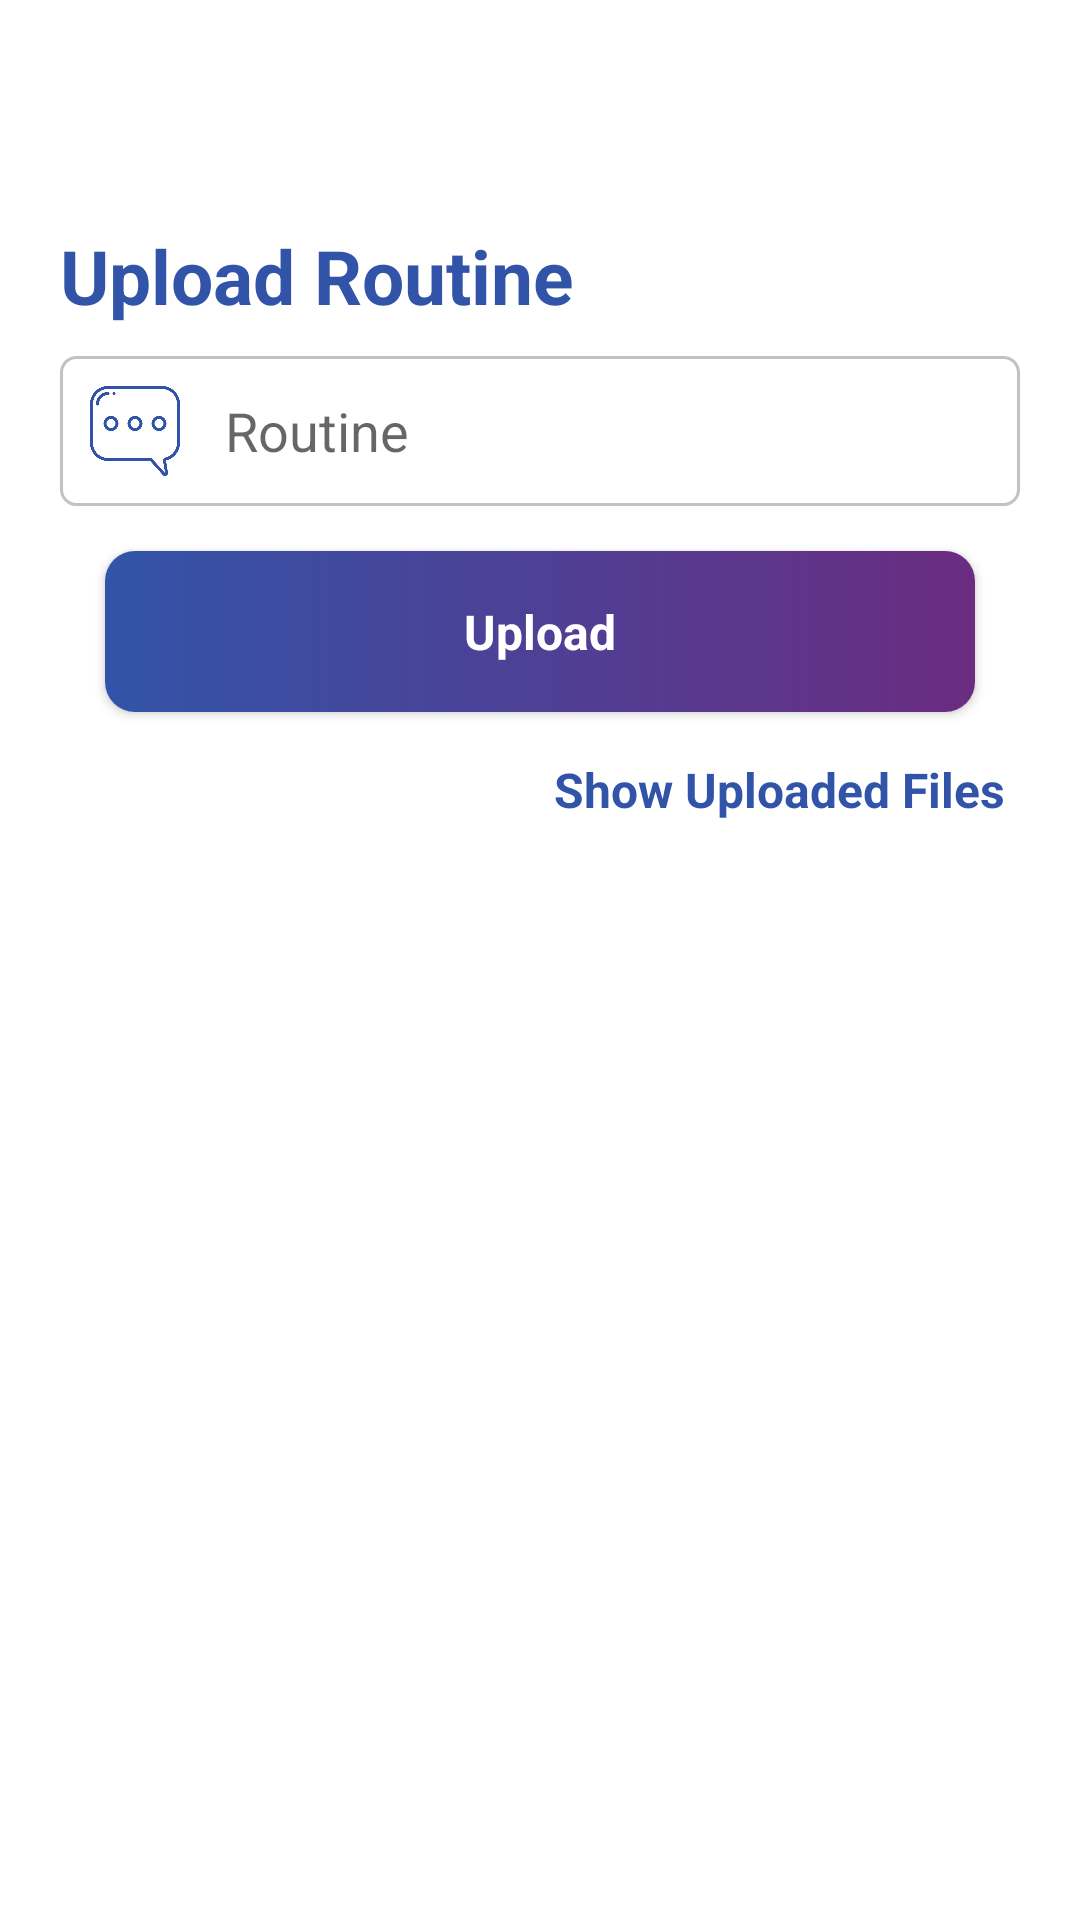

Layout XML and referenced resources for this Android screen:
<!-- AndroidManifest.xml: application theme Theme.ProjectK -->
<!-- res/layout/activity_admin_routine.xml -->
<?xml version="1.0" encoding="utf-8"?>
<androidx.constraintlayout.widget.ConstraintLayout xmlns:android="http://schemas.android.com/apk/res/android"
    xmlns:app="http://schemas.android.com/apk/res-auto"
    xmlns:tools="http://schemas.android.com/tools"
    android:layout_width="match_parent"
    android:layout_height="match_parent"
    tools:context=".Admin_Routine">

    <ScrollView
        android:layout_width="match_parent"
        android:layout_height="match_parent"
        app:layout_constraintBottom_toBottomOf="parent"
        app:layout_constraintEnd_toEndOf="parent"
        app:layout_constraintStart_toStartOf="parent"
        app:layout_constraintTop_toTopOf="parent">


        <androidx.appcompat.widget.LinearLayoutCompat
            android:layout_width="match_parent"
            android:layout_height="0dp"
            android:layout_margin="20dp"
            android:orientation="vertical"
            android:paddingBottom="20dp">

            <ImageView
                android:id="@+id/back"
                android:layout_width="35dp"
                android:layout_height="35dp"
                android:layout_marginBottom="20dp"
                android:clickable="true"
                android:foreground="?android:attr/selectableItemBackground"
                android:src="@drawable/ic_baseline_arrow_back_24" />

            <TextView
                android:layout_width="wrap_content"
                android:layout_height="wrap_content"
                android:text="Upload Routine"
                android:textColor="#3254A8"
                android:textSize="25sp"
                android:textStyle="bold" />


            <androidx.appcompat.widget.LinearLayoutCompat
                android:layout_width="match_parent"
                android:layout_height="wrap_content"
                android:layout_marginTop="10dp"
                android:layout_marginBottom="10dp"
                android:background="@drawable/background_emailpasss"
                android:orientation="horizontal"
                android:weightSum="10">


                <ImageView
                    android:layout_width="0dp"
                    android:layout_height="30dp"
                    android:layout_margin="10dp"
                    android:layout_weight="1"
                    android:src="@drawable/texxxtt"
                    app:tint="#3254A8"/>

                <EditText
                    android:id="@+id/notice_detail"
                    android:layout_width="0dp"
                    android:layout_height="wrap_content"
                    android:layout_weight="9"
                    android:background="@null"
                    android:hint="Routine"
                    android:inputType="textMultiLine"
                    android:layout_gravity="center_vertical"
                    android:padding="5dp" />
            </androidx.appcompat.widget.LinearLayoutCompat>




            <androidx.cardview.widget.CardView
                android:id="@+id/upload"
                android:layout_width="match_parent"
                android:layout_height="wrap_content"
                android:clickable="true"
                android:foreground="?android:attr/selectableItemBackground"
                android:layout_marginBottom="10dp"
                app:cardCornerRadius="10dp"
                android:layout_marginTop="5dp"
                android:layout_marginHorizontal="15dp"
                android:layout_gravity="center">

                <androidx.appcompat.widget.LinearLayoutCompat
                    android:layout_width="match_parent"
                    android:layout_height="match_parent"
                    android:background="@drawable/grad2">

                    <TextView
                        android:layout_width="match_parent"
                        android:layout_height="wrap_content"
                        android:text="Upload"
                        android:padding="16dp"
                        android:textStyle="bold"
                        android:textSize="16dp"
                        android:gravity="center"
                        android:textColor="@color/white"/>

                </androidx.appcompat.widget.LinearLayoutCompat>


            </androidx.cardview.widget.CardView>


            <TextView
                android:id="@+id/uploaded_files"
                android:layout_width="wrap_content"
                android:layout_height="wrap_content"
                android:text="Show Uploaded Files"
                android:padding="5dp"
                android:textColor="#3254A8"
                android:textSize="16sp"
                android:layout_gravity="end"
                android:clickable="true"
                android:foreground="?android:attr/selectableItemBackground"
                android:textStyle="bold" />



        </androidx.appcompat.widget.LinearLayoutCompat>


    </ScrollView>



</androidx.constraintlayout.widget.ConstraintLayout>
<!-- resources referenced by this layout -->
<resources>
  <!-- drawable background_emailpasss (drawable) -->
  <?xml version="1.0" encoding="utf-8"?>
  <shape android:shape="rectangle" xmlns:android="http://schemas.android.com/apk/res/android">
  
      <stroke android:color="#c2c2c2"
          android:width="1dp"/>
      <corners android:radius="5dp"/>
  
  </shape>
  <!-- drawable grad2 (drawable) -->
  <shape xmlns:android="http://schemas.android.com/apk/res/android" android:shape="rectangle" >
      <gradient
          android:startColor="#6a2c81"
          android:endColor="#3254A8"
          android:angle="180"/>
      <corners
          android:radius="0dp"/>
  
  
  </shape>
  <!-- drawable texxxtt: png bitmap (drawable, 10217 bytes) -->
  <style name="Theme.ProjectK" parent="Theme.MaterialComponents.Light.NoActionBar">
          
          <item name="colorPrimary">@color/purple_500</item>
          <item name="colorPrimaryVariant">@color/purple_700</item>
          <item name="colorOnPrimary">@color/white</item>
          
          <item name="colorSecondary">@color/teal_200</item>
          <item name="colorSecondaryVariant">@color/teal_700</item>
          <item name="colorOnSecondary">@color/black</item>
          
          <item name="android:statusBarColor" tools:targetApi="l">?attr/colorPrimaryVariant</item>
          
      </style>
  <!-- not gathered from this repository: default colours our renderer supplied (Android Studio template values) -->
  <color name="purple_500">#FF6200EE</color>
  <color name="purple_700">#FF3700B3</color>
  <color name="teal_200">#FF03DAC5</color>
  <color name="teal_700">#FF018786</color>
  <color name="black">#FF000000</color>
  <color name="white">#FFFFFFFF</color>
</resources>
